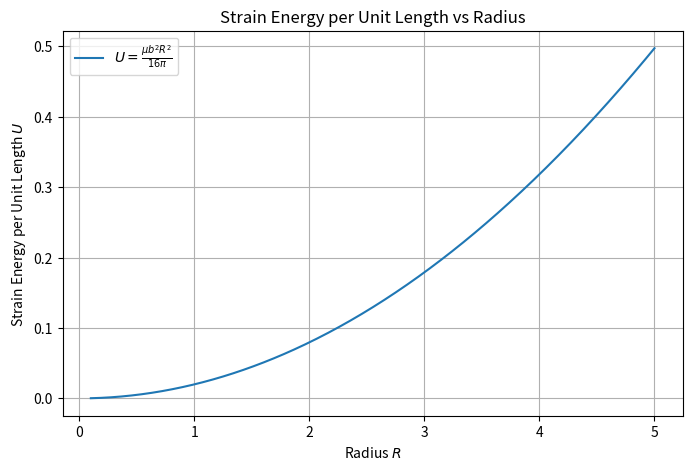

This chart was generated by the following Python code:
import numpy as np
import matplotlib.pyplot as plt

# Constants
mu = 1  # Shear modulus, arbitrary units
b = 1   # Burgers vector magnitude, arbitrary units

R = np.linspace(0.1, 5, 500)  # Radii from 0.1 to 5 units

# Calculate the strain energy per unit length U as a function of R
U = (mu * b**2 * R**2) / (16 * np.pi)

# Plotting the strain energy per unit length
plt.figure(figsize=(8, 5))
plt.plot(R, U, label='$U = \\frac{\\mu b^2 R^2}{16 \\pi}$')
plt.xlabel('Radius $R$')
plt.ylabel('Strain Energy per Unit Length $U$')
plt.title('Strain Energy per Unit Length vs Radius')
plt.legend()
plt.grid(True)
plt.show()
